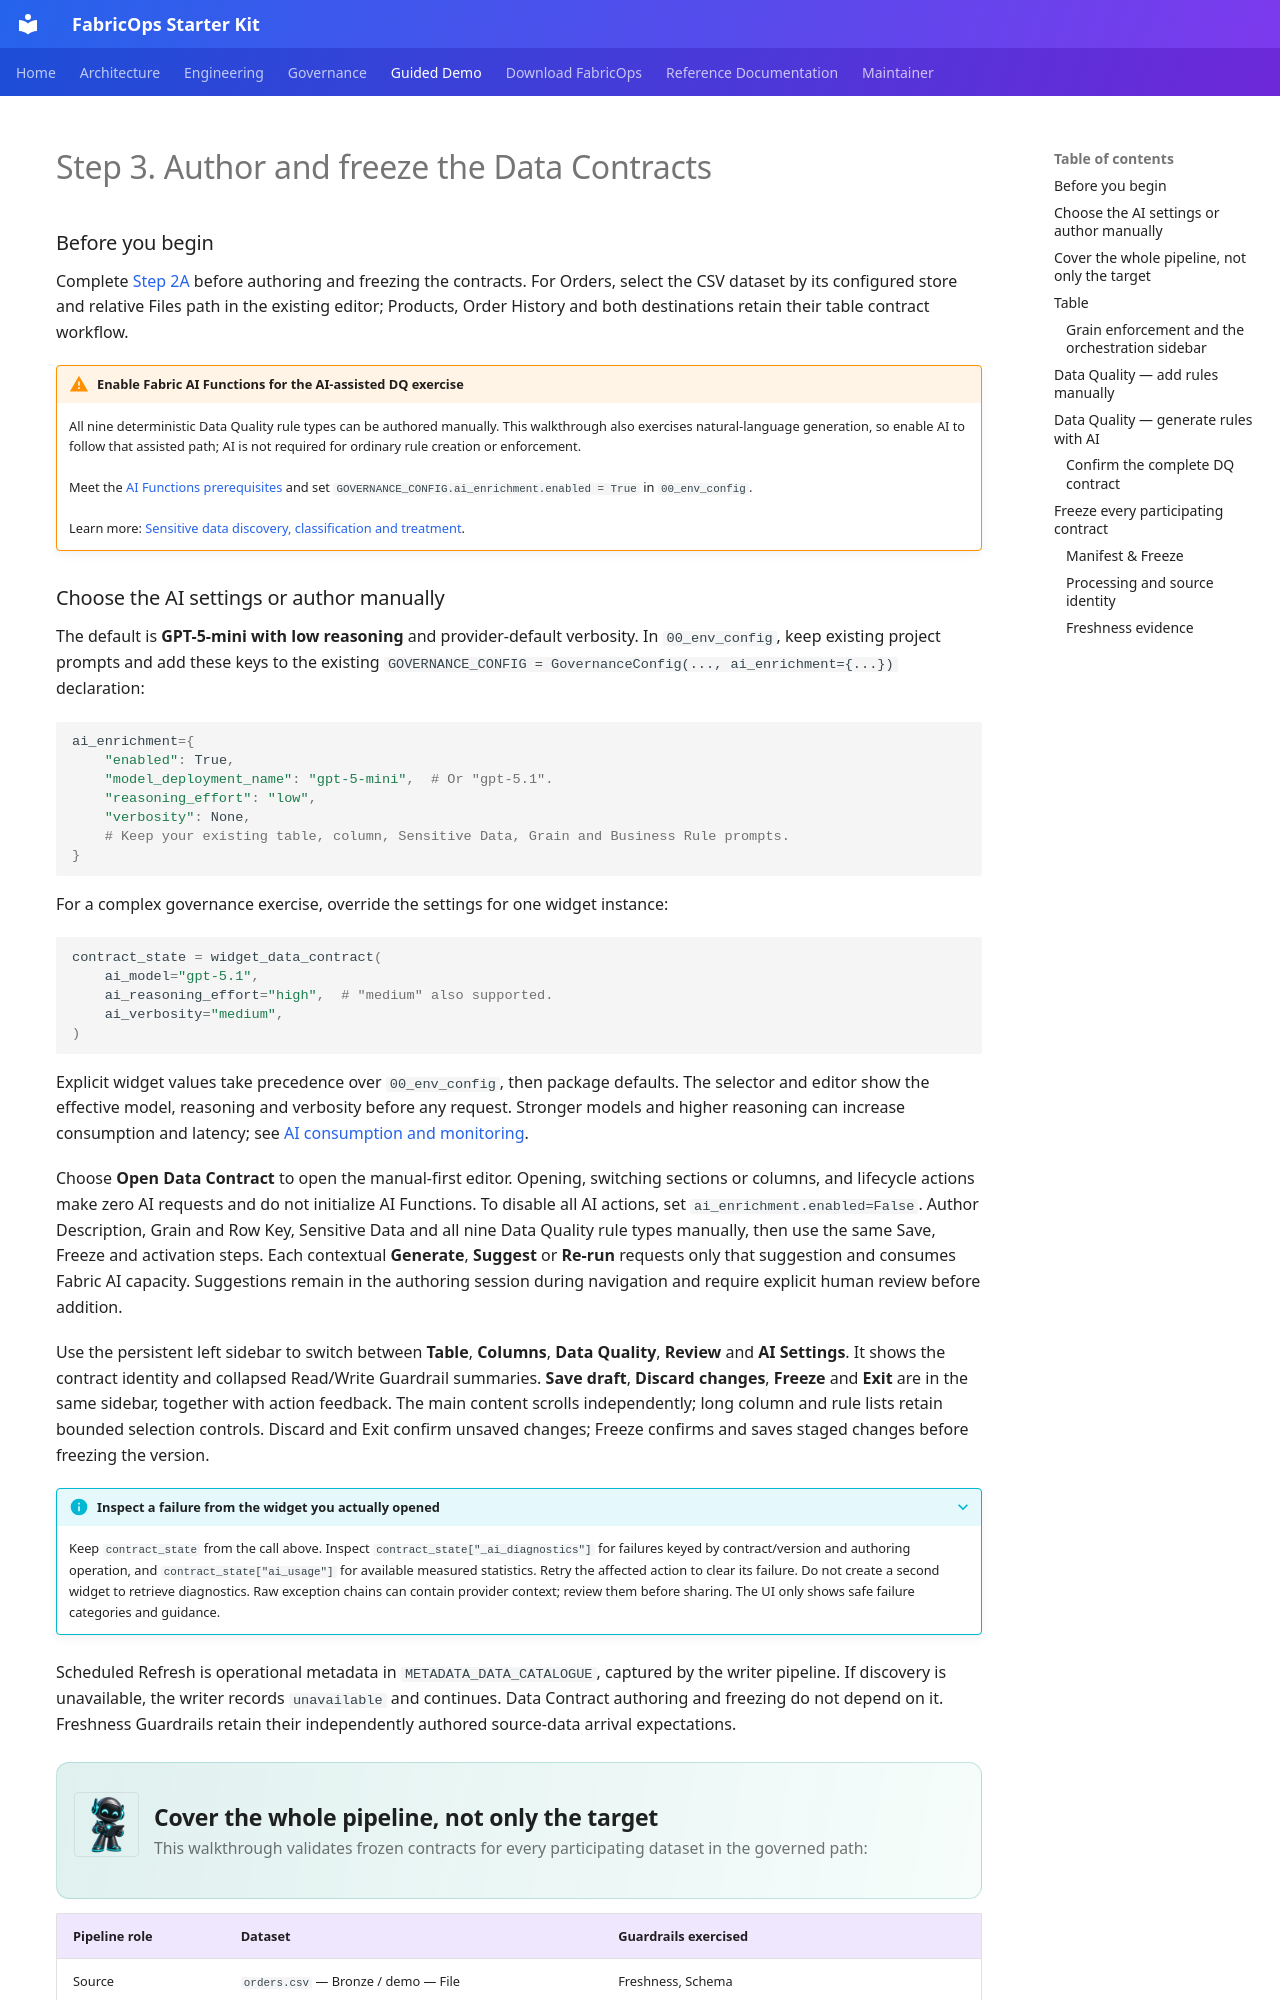

repository: Voycepeh/FabricOps-Starter-Kit · page: guided-demo/03-author-and-freeze-data-contract/index.html · generator: mkdocs

# Step 3. Author and freeze the Data Contracts

### Before you begin

Complete [Step 2A](02A-full-refresh-demo.md) before authoring and freezing the contracts. For Orders, select the CSV dataset by its configured store and relative Files path in the existing editor; Products, Order History and both destinations retain their table contract workflow.

!!! warning "Enable Fabric AI Functions for the AI-assisted DQ exercise"
    All nine deterministic Data Quality rule types can be authored manually. This walkthrough also exercises natural-language generation, so enable AI to follow that assisted path; AI is not required for ordinary rule creation or enforcement.

    Meet the [AI Functions prerequisites](https://learn.microsoft.com/en-us/fabric/data-science/ai-functions/overview) and set `GOVERNANCE_CONFIG.ai_enrichment.enabled = True` in `00_env_config`.

    Learn more: [Sensitive data discovery, classification and treatment](../governance.md#sensitive-data-discovery-classification-and-treatment).

### Choose the AI settings or author manually

The default is **GPT-5-mini with low reasoning** and provider-default verbosity.
In `00_env_config`, keep existing project prompts and add these keys to the existing
`GOVERNANCE_CONFIG = GovernanceConfig(..., ai_enrichment={...})` declaration:

```python
ai_enrichment={
    "enabled": True,
    "model_deployment_name": "gpt-5-mini",  # Or "gpt-5.1".
    "reasoning_effort": "low",
    "verbosity": None,
    # Keep your existing table, column, Sensitive Data, Grain and Business Rule prompts.
}
```

For a complex governance exercise, override the settings for one widget instance:

```python
contract_state = widget_data_contract(
    ai_model="gpt-5.1",
    ai_reasoning_effort="high",  # "medium" also supported.
    ai_verbosity="medium",
)
```

Explicit widget values take precedence over `00_env_config`, then package defaults.
The selector and editor show the effective model, reasoning and verbosity before any request.
Stronger models and higher reasoning can increase consumption and latency; see
[AI consumption and monitoring](../governance.md#optional-ai-authoring-and-consumption).

Choose **Open Data Contract** to open the manual-first editor. Opening, switching
sections or columns, and lifecycle actions make zero AI requests and do not initialize
AI Functions. To disable all AI actions, set `ai_enrichment.enabled=False`. Author Description, Grain and Row Key, Sensitive Data
and all nine Data Quality rule types manually, then use the same Save, Freeze and
activation steps. Each contextual **Generate**, **Suggest** or **Re-run** requests only
that suggestion and consumes Fabric AI capacity. Suggestions remain in the authoring
session during navigation and require explicit human review before addition.

Use the persistent left sidebar to switch between **Table**, **Columns**, **Data Quality**,
**Review** and **AI Settings**. It shows the contract identity and collapsed Read/Write
Guardrail summaries. **Save draft**, **Discard changes**, **Freeze** and **Exit** are in
the same sidebar, together with action feedback. The main content scrolls independently;
long column and rule lists retain bounded selection controls. Discard and Exit confirm
unsaved changes; Freeze confirms and saves staged changes before freezing the version.

??? info "Inspect a failure from the widget you actually opened"

    Keep `contract_state` from the call above. Inspect `contract_state["_ai_diagnostics"]`
    for failures keyed by contract/version and authoring operation, and `contract_state["ai_usage"]`
    for available measured statistics. Retry the affected action to clear its failure.
    Do not create a second widget to retrieve diagnostics. Raw exception chains can contain
    provider context; review them before sharing. The UI only shows safe failure categories and guidance.

Scheduled Refresh is operational metadata in `METADATA_DATA_CATALOGUE`, captured by the writer pipeline. If discovery is unavailable, the writer records `unavailable` and continues. Data Contract authoring and freezing do not depend on it. Freshness Guardrails retain their independently authored source-data arrival expectations.

<div class="fabricops-section-banner" markdown="1">
<img src="/FabricOps-Starter-Kit/assets/mascots/robot-writing.png" alt="" loading="lazy">
<div class="fabricops-section-content" markdown="1">
